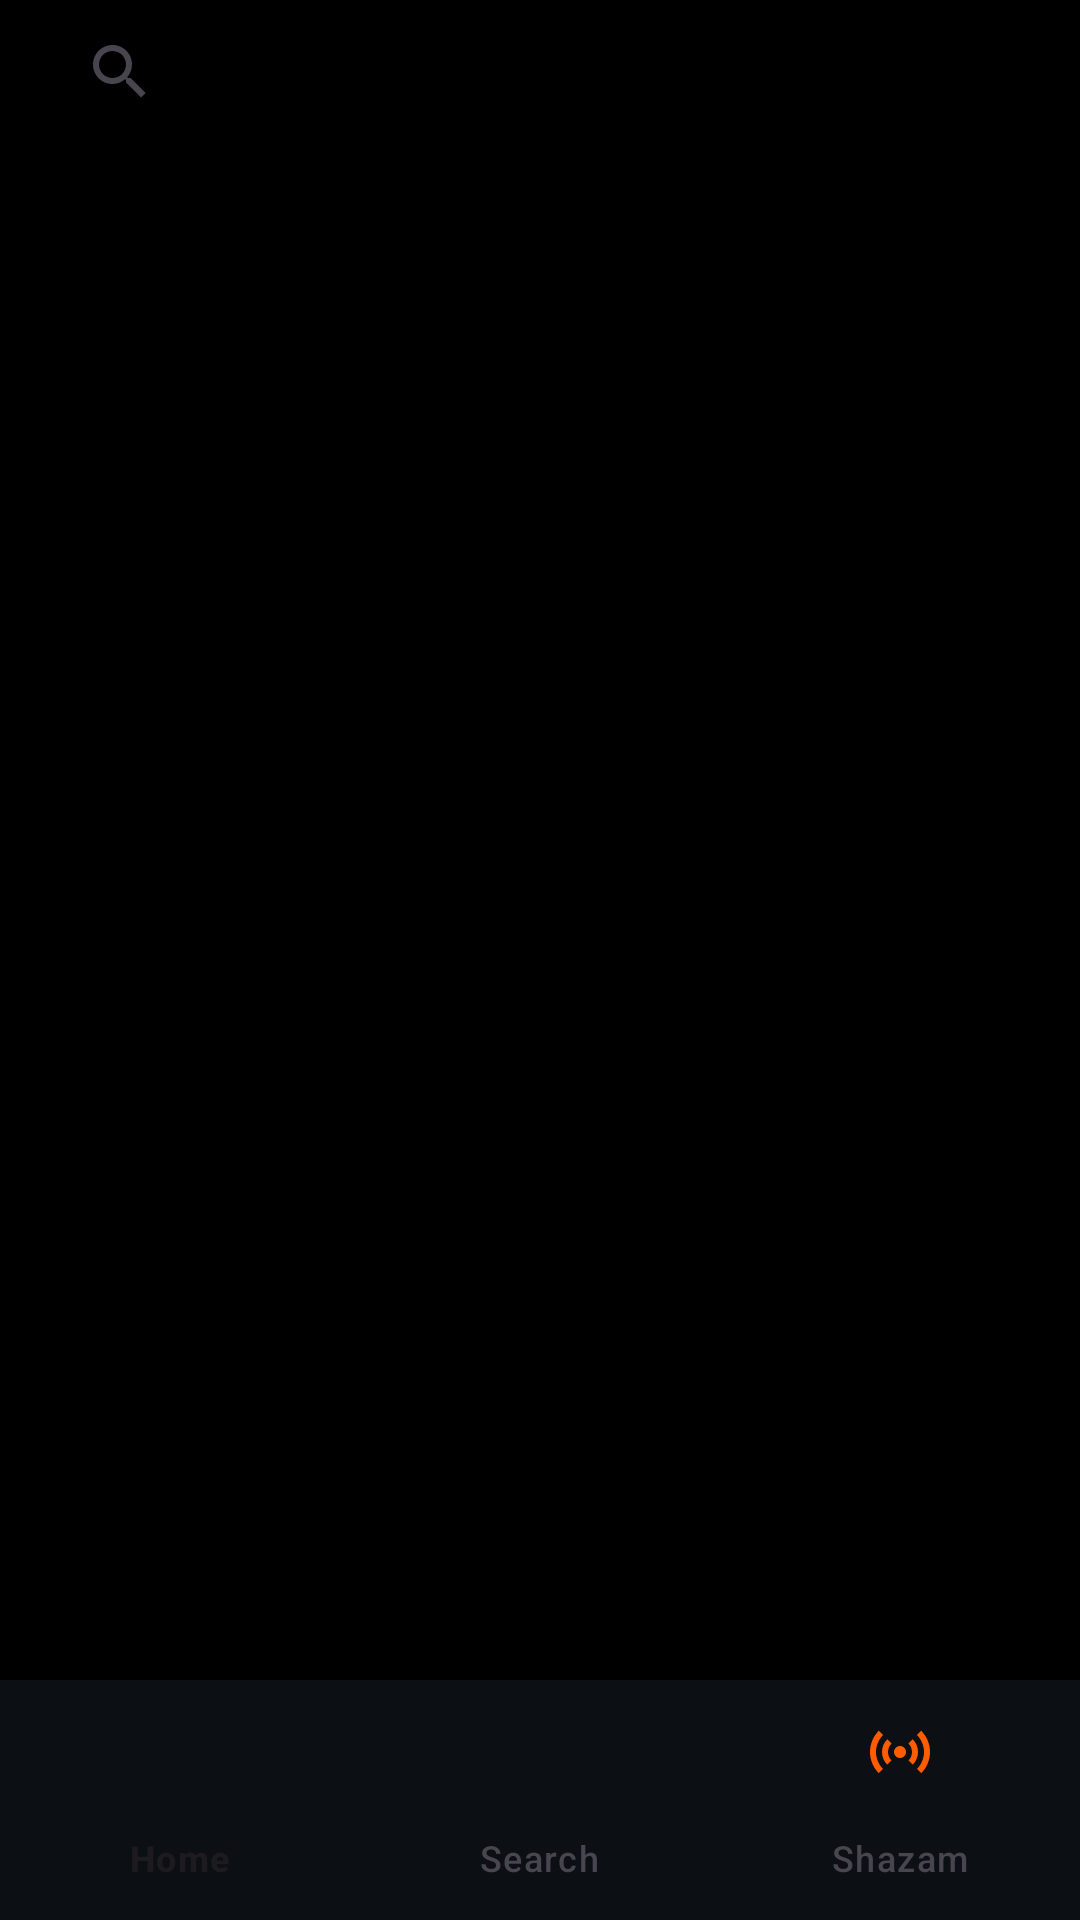

The Android layout XML behind this screen, and the referenced resources:
<!-- AndroidManifest.xml: application theme Theme.MusicAppV2 -->
<!-- res/layout/activity_search.xml -->
<?xml version="1.0" encoding="utf-8"?>
<RelativeLayout xmlns:android="http://schemas.android.com/apk/res/android"
    xmlns:tools="http://schemas.android.com/tools"
    android:layout_width="match_parent"
    android:layout_height="match_parent"
    xmlns:app="http://schemas.android.com/apk/res-auto"
    android:background="@color/black"
    tools:context=".Search">

    <LinearLayout
        android:layout_width="match_parent"
        android:layout_height="wrap_content"
        android:id="@+id/samra"
        android:orientation="vertical"
        android:paddingStart="16dp"
        android:paddingEnd="16dp"
        android:layout_alignParentTop="true">

        <SearchView
            android:id="@+id/searchView"
            android:layout_width="match_parent"
            android:layout_height="wrap_content"
            android:searchHintIcon="@color/white"
            android:queryBackground="@color/white"
            android:queryHint="Search Songs" />




    </LinearLayout>

    <androidx.recyclerview.widget.RecyclerView
        android:id="@+id/recyclerview"
        android:layout_width="match_parent"
        android:layout_height="0dp"
        android:layout_above="@+id/bottomNavigationView"
        android:layout_below="@+id/samra"
        android:layout_marginStart="10dp"
        android:layout_marginTop="10dp"
        android:layout_marginEnd="10dp"
        android:layout_marginBottom="10dp"
        app:layout_constraintBottom_toTopOf="@+id/samra"
        app:layout_constraintEnd_toEndOf="parent"
        app:layout_constraintStart_toStartOf="parent"
        app:layout_constraintTop_toBottomOf="@+id/bottomNavigationView" />

    <com.google.android.material.bottomnavigation.BottomNavigationView
        android:id="@+id/bottomNavigationView"
        android:background="@color/colorNav"
        app:menu="@menu/bottom_nav_menu"
        android:layout_width="match_parent"
        android:layout_height="wrap_content"
        android:layout_alignParentBottom="true"
        app:itemIconTint="@color/selector" />

</RelativeLayout>
<!-- resources referenced by this layout -->
<resources>
  <color name="black">#FF000000</color>
  <color name="colorNav">#0C1015</color>
  <color name="selector">#FF5C00</color>
  <color name="white">#FFFFFFFF</color>
  <style name="Theme.MusicAppV2" parent="Base.Theme.MusicAppV2" />
  <style name="Base.Theme.MusicAppV2" parent="Theme.Material3.DayNight.NoActionBar">
          
          
          <item name="android:statusBarColor">@color/omar_tata</item>
          <item name="android:navigationBarColor">@color/black</item>
  
  
      </style>
  <color name="omar_tata">#0C1015</color>
</resources>
